Run: headless pygame with SDL's dummy video driver; simulated clock (each Clock.tick advances the game by its frame time, no real sleeping); random seed 0; keys injected as events and as key.get_pressed() state; mouse plan: one left click at the window centre at the start of phase 2, then a move to the lower-right quarter at the start of phase 3.
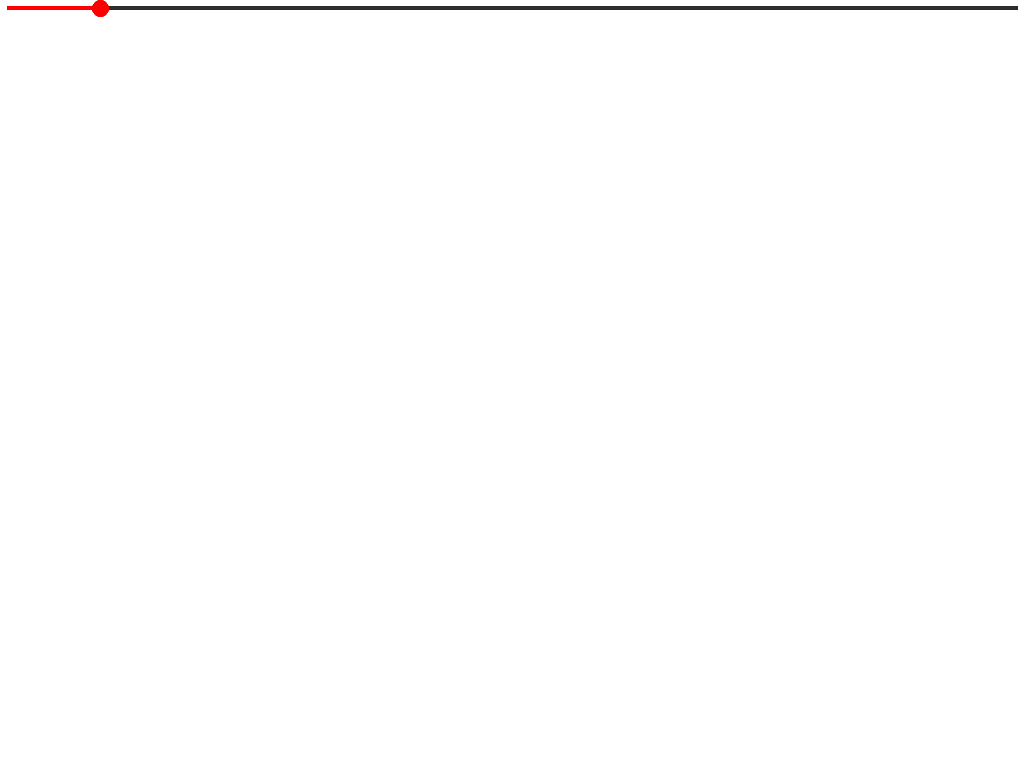
Frame 1 of 4 · flips 1–60 · no input
Frame 2 of 4 · flips 61–180 · clicked the window centre · tapped SPACE, RETURN · held RIGHT (→), D · screen unchanged from frame 1, image omitted
Frame 3 of 4 · flips 181–300 · moved the mouse to the lower-right quarter · held DOWN (↓), S · screen unchanged from frame 2, image omitted
Frame 4 of 4 · flips 301–420 · held LEFT (←), A, UP (↑), W · screen unchanged from frame 3, image omitted

The pygame program that drew these frames:

import pygame
from pygame.locals import *
import sys
import os
from pygame import gfxdraw # use later, AA

SCREEN_WIDTH = 1024
SCREEN_HEIGHT = 768

WHITE = (255, 255, 255)
#RED   = (255,   0,   0)
RED = (255, 0, 0)
GREY  = (45,   45,  45)

PADDING = 7

CIRCLE_RADIUS = 8

pygame.init()
screen = pygame.display.set_mode((SCREEN_WIDTH, SCREEN_HEIGHT))

#circle = pygame.draw.circle(screen, GREY, (round(SCREEN_WIDTH/2) + CIRCLE_RADIUS, 0), CIRCLE_RADIUS)
circle = pygame.rect.Rect(100-CIRCLE_RADIUS, 0, 16, 16)

rectangle_dragging = False
clock = pygame.time.Clock()
running = True
while running:
    for event in pygame.event.get():
        if event.type == pygame.QUIT:
            running = False
        elif event.type == KEYDOWN:
            if event.key == K_r:
                python = sys.executable
                os.execl(python, python, * sys.argv)
        elif event.type == MOUSEBUTTONDOWN:
            if event.button == 1:
                if circle.collidepoint(event.pos):
                    rectangle_dragging = True
                    mouse_x, _ = event.pos
                    offset_x = circle.x - mouse_x

        elif event.type == MOUSEBUTTONUP:
            if event.button == 1:
                rectangle_dragging = False

        elif event.type == MOUSEMOTION:
            if rectangle_dragging:
                mouse_x, _ = event.pos
                circle.x = mouse_x + offset_x
                print(circle)
                print(round(circle[0]/(SCREEN_WIDTH - PADDING * 2), 2))

    screen.fill(WHITE)

####

    pygame.draw.line(screen, RED, (PADDING, PADDING), (SCREEN_WIDTH-PADDING, PADDING), 4)
    pygame.draw.line(screen, GREY, (circle.center[0]-1, circle.center[1]-1), (SCREEN_WIDTH-PADDING, PADDING), 4)

    # circle.center[0], circle.center[1] = (x, y)
    #pygame.draw.line(screen, GREY, (PADDING, PADDING), (SCREEN_WIDTH-PADDING, PADDING), 4)

    #pygame.draw.line(screen, RED, (PADDING, PADDING+5), (SCREEN_WIDTH-PADDING, PADDING+5), 4)
    #pygame.draw.circle(screen, GREY, (circle.center), 8)

    pygame.gfxdraw.aacircle(screen, circle.center[0], circle.center[1], 8, RED)
    pygame.gfxdraw.filled_circle(screen, circle.center[0], circle.center[1], 8, RED)


####

    pygame.draw.line(screen, RED, (PADDING, PADDING), (SCREEN_WIDTH-PADDING, PADDING), 4)
    pygame.draw.line(screen, GREY, (circle.center[0]-1, circle.center[1]-1), (SCREEN_WIDTH-PADDING, PADDING), 4)

    # circle.center[0], circle.center[1] = (x, y)
    #pygame.draw.line(screen, GREY, (PADDING, PADDING), (SCREEN_WIDTH-PADDING, PADDING), 4)

    #pygame.draw.line(screen, RED, (PADDING, PADDING+5), (SCREEN_WIDTH-PADDING, PADDING+5), 4)
    #pygame.draw.circle(screen, GREY, (circle.center), 8)

    pygame.gfxdraw.aacircle(screen, circle.center[0], circle.center[1], 8, RED)
    pygame.gfxdraw.filled_circle(screen, circle.center[0], circle.center[1], 8, RED)



    pygame.display.flip()
    clock.tick(30)
pygame.quit()
